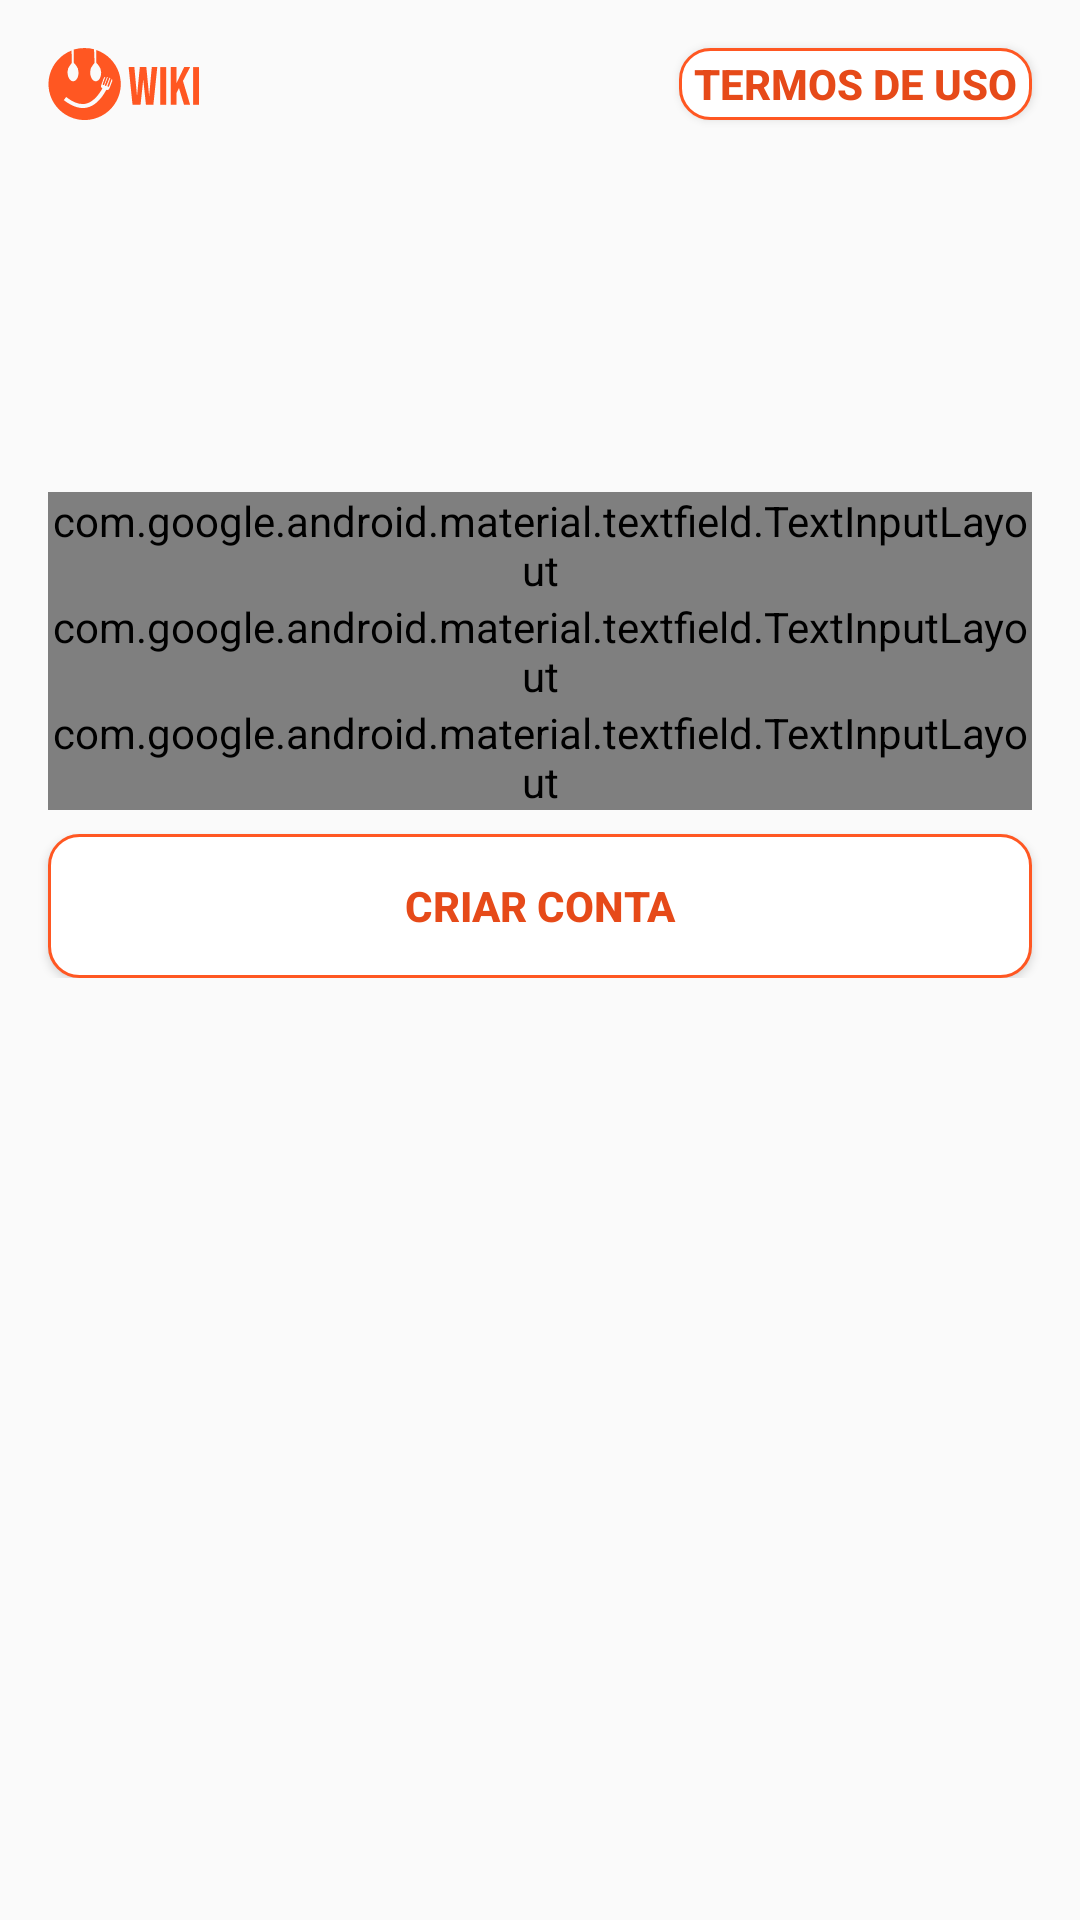

Android layout source for this screen:
<!-- AndroidManifest.xml: application theme AppTheme -->
<!-- res/layout/activity_register.xml -->
<?xml version="1.0" encoding="utf-8"?>
<androidx.constraintlayout.widget.ConstraintLayout xmlns:android="http://schemas.android.com/apk/res/android"
    xmlns:app="http://schemas.android.com/apk/res-auto"
    xmlns:tools="http://schemas.android.com/tools"
    android:layout_width="match_parent"
    android:layout_height="match_parent"
    tools:context=".RegisterActivity">

    <ImageView
        android:id="@+id/imageView2"
        android:layout_width="wrap_content"
        android:layout_height="wrap_content"
        android:layout_marginStart="16dp"
        android:layout_marginLeft="16dp"
        android:layout_marginTop="16dp"
        android:src="@drawable/ic_tb_logo"
        app:layout_constraintStart_toStartOf="parent"
        app:layout_constraintTop_toTopOf="parent" />

    <Button
        android:id="@+id/btnTermos"
        android:layout_width="wrap_content"
        android:layout_height="0dp"
        android:layout_marginEnd="16dp"
        android:layout_marginRight="16dp"
        android:background="@drawable/button_bg"
        android:paddingLeft="5dp"
        android:paddingRight="5dp"
        android:text="Termos de uso"
        android:textColor="@color/colorPrimaryDark"
        android:textStyle="bold"
        app:layout_constraintBottom_toBottomOf="@+id/imageView2"
        app:layout_constraintEnd_toEndOf="parent"
        app:layout_constraintTop_toTopOf="@+id/imageView2" />

    <androidx.core.widget.NestedScrollView
        android:id="@+id/nsc"
        android:layout_width="match_parent"
        android:layout_height="0dp"
        android:layout_marginTop="24dp"
        app:layout_constraintBottom_toBottomOf="parent"
        app:layout_constraintEnd_toEndOf="parent"
        app:layout_constraintStart_toStartOf="parent"
        app:layout_constraintTop_toBottomOf="@+id/imageView2">

        <androidx.constraintlayout.widget.ConstraintLayout
            android:id="@+id/cl"
            android:layout_width="match_parent"
            android:layout_height="match_parent">

            <com.google.android.material.textfield.TextInputLayout
                android:id="@+id/editEmailCadLayout"
                style="@style/Widget.MaterialComponents.TextInputLayout.OutlinedBox"
                android:layout_width="match_parent"
                android:layout_height="wrap_content"
                android:layout_marginStart="16dp"
                android:layout_marginLeft="16dp"
                android:layout_marginTop="100dp"
                android:layout_marginEnd="16dp"
                android:layout_marginRight="16dp"
                android:hint="@string/e_mail"
                app:errorEnabled="true"
                app:layout_constraintEnd_toEndOf="parent"
                app:layout_constraintStart_toStartOf="parent"
                app:layout_constraintTop_toTopOf="parent">

                <com.google.android.material.textfield.TextInputEditText
                    android:id="@+id/editEmailCad"
                    android:layout_width="match_parent"
                    android:layout_height="wrap_content"
                    android:inputType="textEmailAddress"
                    android:textColor="@color/colorAccent" />

            </com.google.android.material.textfield.TextInputLayout>

            <com.google.android.material.textfield.TextInputLayout
                android:id="@+id/editSenhaCadLayout"
                style="@style/Widget.MaterialComponents.TextInputLayout.OutlinedBox"
                android:layout_width="0dp"
                android:layout_height="wrap_content"
                android:hint="@string/senha"
                app:errorEnabled="true"
                app:layout_constraintEnd_toEndOf="@+id/editEmailCadLayout"
                app:layout_constraintStart_toStartOf="@+id/editEmailCadLayout"
                app:layout_constraintTop_toBottomOf="@+id/editEmailCadLayout"
                app:passwordToggleEnabled="true"
                app:passwordToggleTint="@color/colorAccent">

                <com.google.android.material.textfield.TextInputEditText
                    android:id="@+id/editSenhaCad"
                    android:layout_width="match_parent"
                    android:layout_height="wrap_content"
                    android:inputType="textPassword"
                    android:textColor="@color/colorAccent" />

            </com.google.android.material.textfield.TextInputLayout>

            <com.google.android.material.textfield.TextInputLayout
                android:id="@+id/editSenhaConfirmCadLayout"
                style="@style/Widget.MaterialComponents.TextInputLayout.OutlinedBox"
                android:layout_width="0dp"
                android:layout_height="wrap_content"
                android:hint="@string/confirmar_senha"
                app:errorEnabled="true"
                app:layout_constraintEnd_toEndOf="@+id/editSenhaCadLayout"
                app:layout_constraintStart_toStartOf="@+id/editSenhaCadLayout"
                app:layout_constraintTop_toBottomOf="@+id/editSenhaCadLayout"
                app:passwordToggleEnabled="true"
                app:passwordToggleTint="@color/colorAccent">

                <com.google.android.material.textfield.TextInputEditText
                    android:id="@+id/editSenhaConfirmCad"
                    android:layout_width="match_parent"
                    android:layout_height="wrap_content"
                    android:inputType="textPassword"
                    android:textColor="@color/colorAccent" />

            </com.google.android.material.textfield.TextInputLayout>

            <Button
                android:id="@+id/btnCad"
                android:layout_width="0dp"
                android:layout_height="wrap_content"
                android:layout_marginTop="8dp"
                android:background="@drawable/button_bg"
                android:text="@string/criar_conta"
                android:textColor="@color/colorPrimaryDark"
                android:textStyle="bold"
                app:layout_constraintEnd_toEndOf="@+id/editSenhaConfirmCadLayout"
                app:layout_constraintStart_toStartOf="@+id/editSenhaConfirmCadLayout"
                app:layout_constraintTop_toBottomOf="@+id/editSenhaConfirmCadLayout" />

            <Button
                android:id="@+id/btnRegisterGoogle"
                android:layout_width="wrap_content"
                android:layout_height="wrap_content"
                android:layout_marginTop="8dp"
                android:background="@drawable/common_google_signin_btn_text_light"
                android:text="Criar conta com Google"
                android:textColor="@color/colorPrimaryDark"
                android:textStyle="bold"
                android:visibility="gone"
                app:layout_constraintEnd_toEndOf="@+id/btnCad"
                app:layout_constraintStart_toStartOf="@+id/btnCad"
                app:layout_constraintTop_toBottomOf="@+id/btnCad" />


        </androidx.constraintlayout.widget.ConstraintLayout>

    </androidx.core.widget.NestedScrollView>


</androidx.constraintlayout.widget.ConstraintLayout>
<!-- resources referenced by this layout -->
<resources>
  <color name="colorAccent">#FF5722</color>
  <color name="colorPrimaryDark">#E64A19</color>
  <!-- drawable button_bg (drawable) -->
  <?xml version="1.0" encoding="utf-8"?>
  <shape xmlns:android="http://schemas.android.com/apk/res/android"
      android:shape="rectangle">
      <solid android:color="@color/textIcons"/>
      <corners
          android:bottomLeftRadius="10dp"
          android:bottomRightRadius="10dp"
          android:topLeftRadius="10dp"
          android:topRightRadius="10dp" />
      <stroke android:width="1dp"
          android:color="@color/colorPrimary"/>
  
  </shape>
  <!-- drawable ic_tb_logo: vector/xml drawable (drawable, 2501 chars, omitted) -->
  <string name="confirmar_senha">Confirmar senha</string>
  <string name="criar_conta">Criar conta</string>
  <string name="e_mail">E-mail</string>
  <string name="senha">Senha</string>
  <style name="AppTheme" parent="Theme.AppCompat.Light.NoActionBar">
          
          <item name="colorPrimary">@color/colorPrimary</item>
          <item name="colorPrimaryDark">@color/colorPrimaryDark</item>
          <item name="colorAccent">@color/colorAccent</item>
      </style>
  <color name="textIcons">#FFFFFF</color>
  <color name="colorPrimary">#FF5722</color>
</resources>
